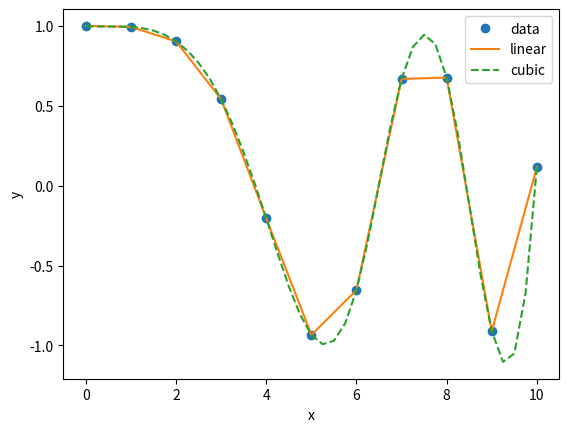

This figure's Python source:
import numpy as np
from scipy.interpolate import interp1d
import matplotlib.pyplot as plt
x = np.linspace(0, 10, num=11, endpoint=True)
y = np.cos(-x**2/9.0)
f = interp1d(x, y)
f2 = interp1d(x, y, kind='cubic')
xnew = np.linspace(0, 10, num=41, endpoint=True)
plt.plot(x, y, 'o', xnew, f(xnew), '-', xnew, f2(xnew), '--')
plt.legend(['data', 'linear', 'cubic'], loc='best')
plt.xlabel('x')
plt.ylabel('y')
plt.show()
